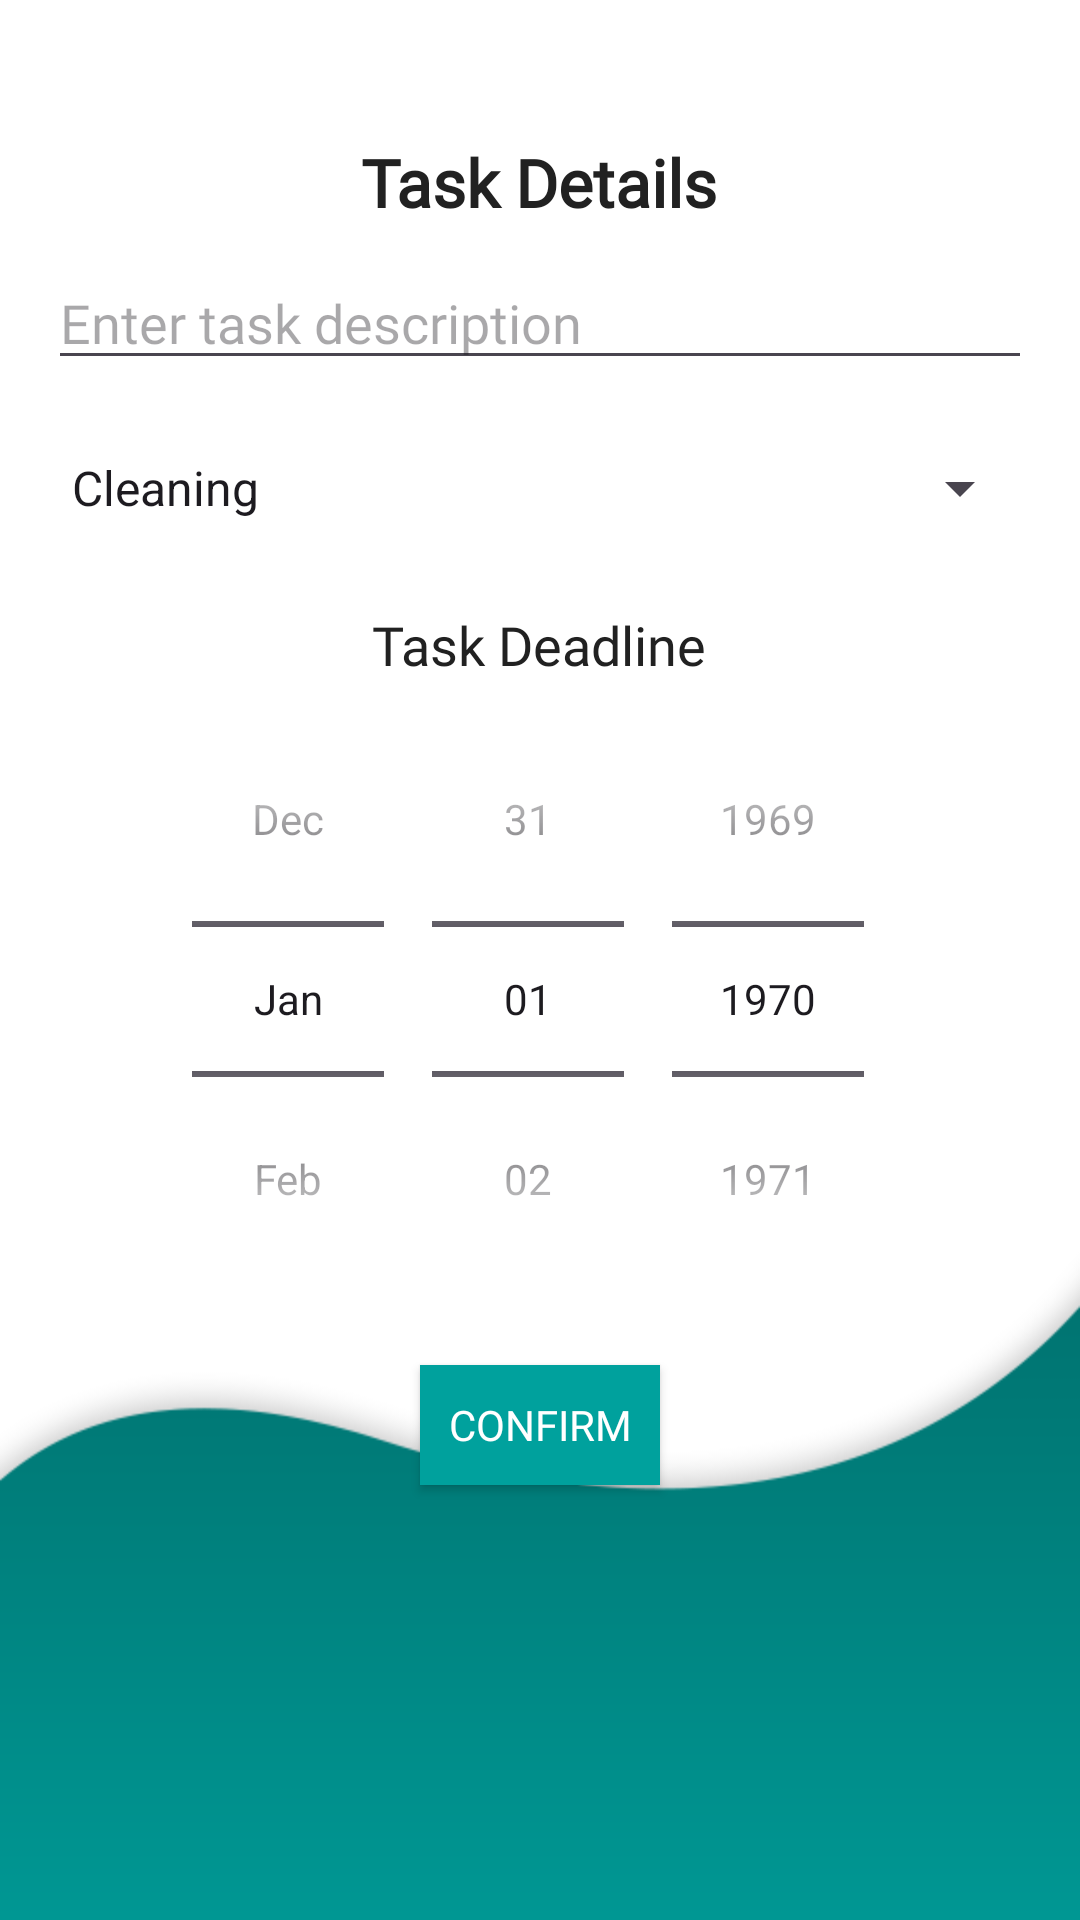

Produce the Android XML layout that renders to this screen, including the resource entries it uses.
<!-- AndroidManifest.xml: application theme Theme.Homie -->
<!-- res/layout/task_format.xml -->
<?xml version="1.0" encoding="utf-8"?>
<LinearLayout xmlns:android="http://schemas.android.com/apk/res/android"
    android:layout_width="wrap_content"
    android:layout_height="wrap_content"
    android:orientation="vertical"
    android:layout_gravity="center"
    android:padding="16dp"
    android:background="@drawable/backgroundhomizuserprofile">

    <com.google.android.material.imageview.ShapeableImageView
        android:id="@+id/addTask_Btn_cancel"
        android:layout_width="30dp"
        android:layout_height="30dp"
        android:src="@drawable/baseline_cancel_24"
        android:layout_gravity="end"
        >
    </com.google.android.material.imageview.ShapeableImageView>




    <TextView
        android:layout_width="wrap_content"
        android:layout_height="wrap_content"
        android:layout_gravity="center_horizontal"
        android:text="Task Details"
        android:textSize="22sp"
        android:layout_marginBottom="10dp"
        android:textStyle="bold"
        android:textColor="@color/black_light"
        android:fontFamily="@font/poppinsmedium"/>

    
    <EditText
        android:id="@+id/task_format_description"
        android:layout_width="match_parent"
        android:layout_height="wrap_content"
        android:hint="Enter task description"
        android:textSize="18sp"
        android:layout_marginBottom="16dp"
        android:fontFamily="@font/poppinsmedium"/>


    
    <Spinner
        android:id="@+id/task_format_category_spinner"
        android:layout_width="match_parent"
        android:layout_height="40dp"
        android:layout_gravity="center"
        android:entries="@array/items"
        android:gravity="center"
        android:fontFamily="@font/poppinsmedium">

    </Spinner>

    
    <TextView
        android:layout_width="wrap_content"
        android:layout_height="wrap_content"
        android:text="Task Deadline"
        android:textSize="18sp"
        android:textColor="@color/black_light"
        android:layout_gravity="center_horizontal"
        android:layout_marginTop="20dp"
        android:fontFamily="@font/poppinsmedium"
        />

    
    <DatePicker
        android:id="@+id/task_format_date"
        android:layout_width="wrap_content"
        android:layout_height="wrap_content"
        android:layout_gravity="center_horizontal"
        android:calendarViewShown="false"
        android:datePickerMode="spinner"
        android:layout_marginBottom="16dp"
        android:fontFamily="@font/poppinsmedium"/>





        <androidx.appcompat.widget.AppCompatButton
            android:id="@+id/addTask_BTN_confirm"
            android:layout_width="80dp"
            android:layout_height="40dp"
            android:layout_gravity="center"
            android:layout_marginBottom="5dp"
            android:textColor="@color/white"
            android:text="Confirm"
            android:background="@color/main_green_color"
            android:fontFamily="@font/poppinsmedium">

        </androidx.appcompat.widget.AppCompatButton>




    </LinearLayout>
<!-- resources referenced by this layout -->
<resources>
  <string-array name="items">
          <item>Cleaning</item>
          <item>Cooking</item>
          <item>Laundry</item>
          <item>Gardening</item>
          <item>Repairs</item>
      </string-array>
  <color name="black_light">#212121</color>
  <color name="main_green_color">#00A19D</color>
  <color name="white">#FFFFFFFF</color>
  <!-- drawable backgroundhomizuserprofile: png bitmap (drawable, 14079 bytes) -->
  <style name="Theme.Homie" parent="Base.Theme.Homie" />
  <style name="Base.Theme.Homie" parent="Theme.Material3.DayNight.NoActionBar">
          
          
      </style>
</resources>
